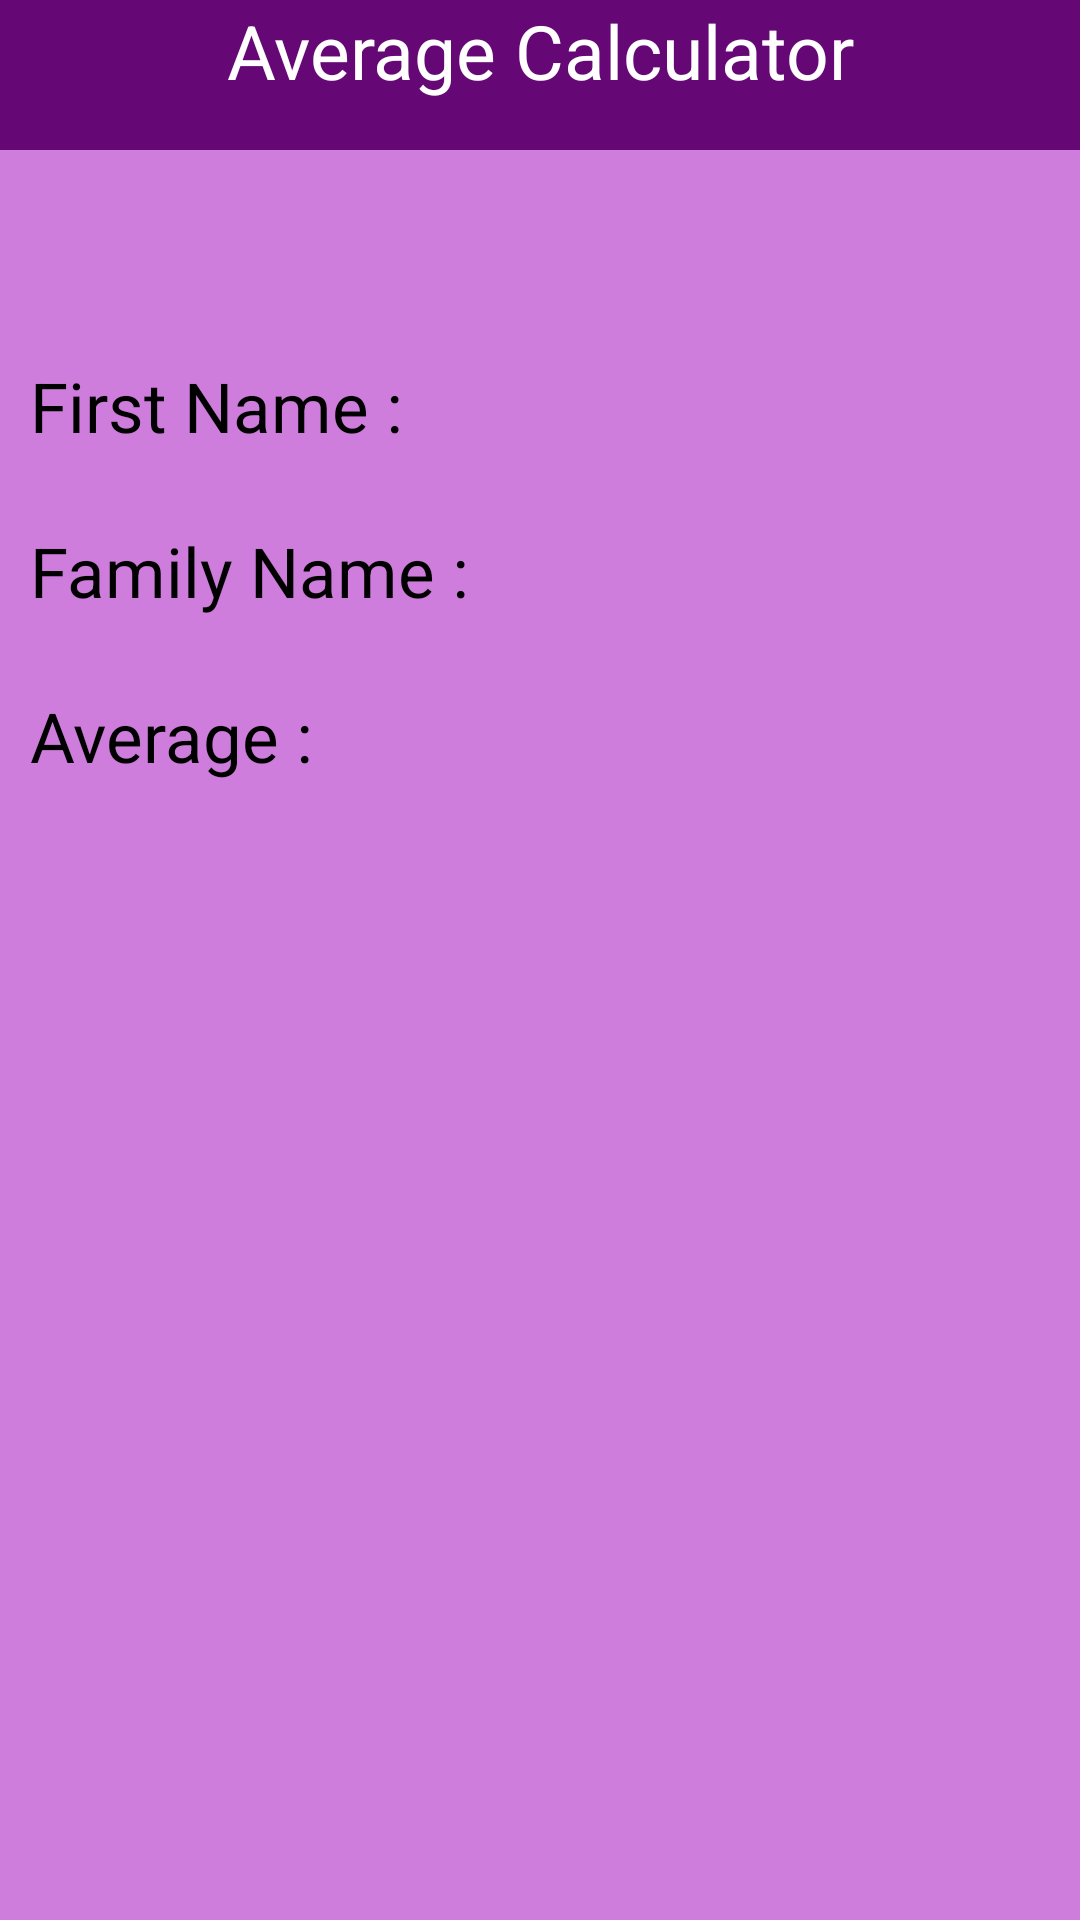

This screen was rendered from an Android layout file. Write that file and the resources it references.
<!-- AndroidManifest.xml: application theme Theme.ExamApplication2 -->
<!-- res/layout/fragment_fragment2.xml -->
<?xml version="1.0" encoding="utf-8"?>
<LinearLayout
    xmlns:android="http://schemas.android.com/apk/res/android"
    xmlns:tools="http://schemas.android.com/tools"
    android:id="@+id/secondfragment"
    android:layout_width="match_parent"
    android:layout_height="match_parent"
    android:orientation="vertical"
    android:background="#CF7DDD"
    tools:context=".fragment2">

    <LinearLayout
        android:layout_width="match_parent"
        android:layout_height="50dp"
        android:background="#650875"
        android:layout_gravity="center">

        <TextView
            android:layout_width="match_parent"
            android:layout_height="wrap_content"
            android:text="@string/appname"
            android:textSize="25sp"
            android:gravity="center"
            android:textColor="#fff"/>

    </LinearLayout>



    <LinearLayout
        android:layout_width="match_parent"
        android:layout_height="35dp"
        android:orientation="horizontal"
        android:layout_gravity="left"
        android:layout_marginTop="70dp">

        <TextView
            android:id="@+id/fname"
            android:layout_width="wrap_content"
            android:layout_height="wrap_content"
            android:gravity="left"
            android:layout_marginLeft="10dp"
            android:text="@string/fname"
            android:textSize="23sp"
            android:textColor="@color/black"/>


        <TextView
            android:id="@+id/edit_fname"
            android:layout_width="205dp"
            android:layout_height="wrap_content"
            android:layout_gravity="center"
            android:gravity="center"
            android:textSize="25sp"
            android:textColor="#FAED7F"
           />

    </LinearLayout>

    <LinearLayout
        android:layout_width="match_parent"
        android:layout_height="35dp"
        android:orientation="horizontal"
        android:layout_marginTop="20dp"
        android:layout_gravity="left">

        <TextView
            android:id="@+id/faname"
            android:layout_width="169dp"
            android:layout_height="wrap_content"
            android:layout_marginLeft="10dp"
            android:gravity="left"
            android:text="@string/faname"
            android:textSize="23sp"
            android:textColor="@color/black"/>


        <TextView
            android:id="@+id/edit_faname"
            android:layout_width="190dp"
            android:layout_height="wrap_content"
            android:layout_gravity="center"
            android:gravity="center"
            android:textSize="25sp"
            android:textColor="#FAED7F"
            />

    </LinearLayout>

    <LinearLayout
        android:layout_width="match_parent"
        android:layout_height="35dp"
        android:orientation="horizontal"
        android:layout_marginTop="20dp"
        android:layout_gravity="left">

        <TextView
            android:id="@+id/average"
            android:layout_width="wrap_content"
            android:layout_height="wrap_content"
            android:gravity="left"
            android:layout_marginLeft="10dp"
            android:text="@string/average"
            android:textSize="23sp"
            android:textColor="@color/black"/>

        <TextView
            android:id="@+id/edit_average"
            android:layout_width="190dp"
            android:layout_height="wrap_content"
            android:layout_gravity="center"
            android:gravity="center"
            android:textSize="25sp"
            android:textColor="#FAED7F"
            />

    </LinearLayout>

    <TextView
        android:id="@+id/comment"
        android:layout_width="308dp"
        android:layout_height="wrap_content"
        android:layout_gravity="center"
        android:layout_marginTop="110dp"
        android:gravity="center"
        android:textColor="#0417B8"
        android:textSize="30sp" />



</LinearLayout>
<!-- resources referenced by this layout -->
<resources>
  <string name="appname">Average Calculator</string>
  <string name="average">Average :</string>
  <string name="faname">Family Name :</string>
  <string name="fname">First Name :</string>
  <style name="Theme.ExamApplication2" parent="Base.Theme.ExamApplication2" />
  <style name="Base.Theme.ExamApplication2" parent="Theme.Material3.DayNight.NoActionBar">
          
          
      </style>
  <!-- not gathered from this repository: default colours our renderer supplied (Android Studio template values) -->
  <color name="black">#FF000000</color>
</resources>
